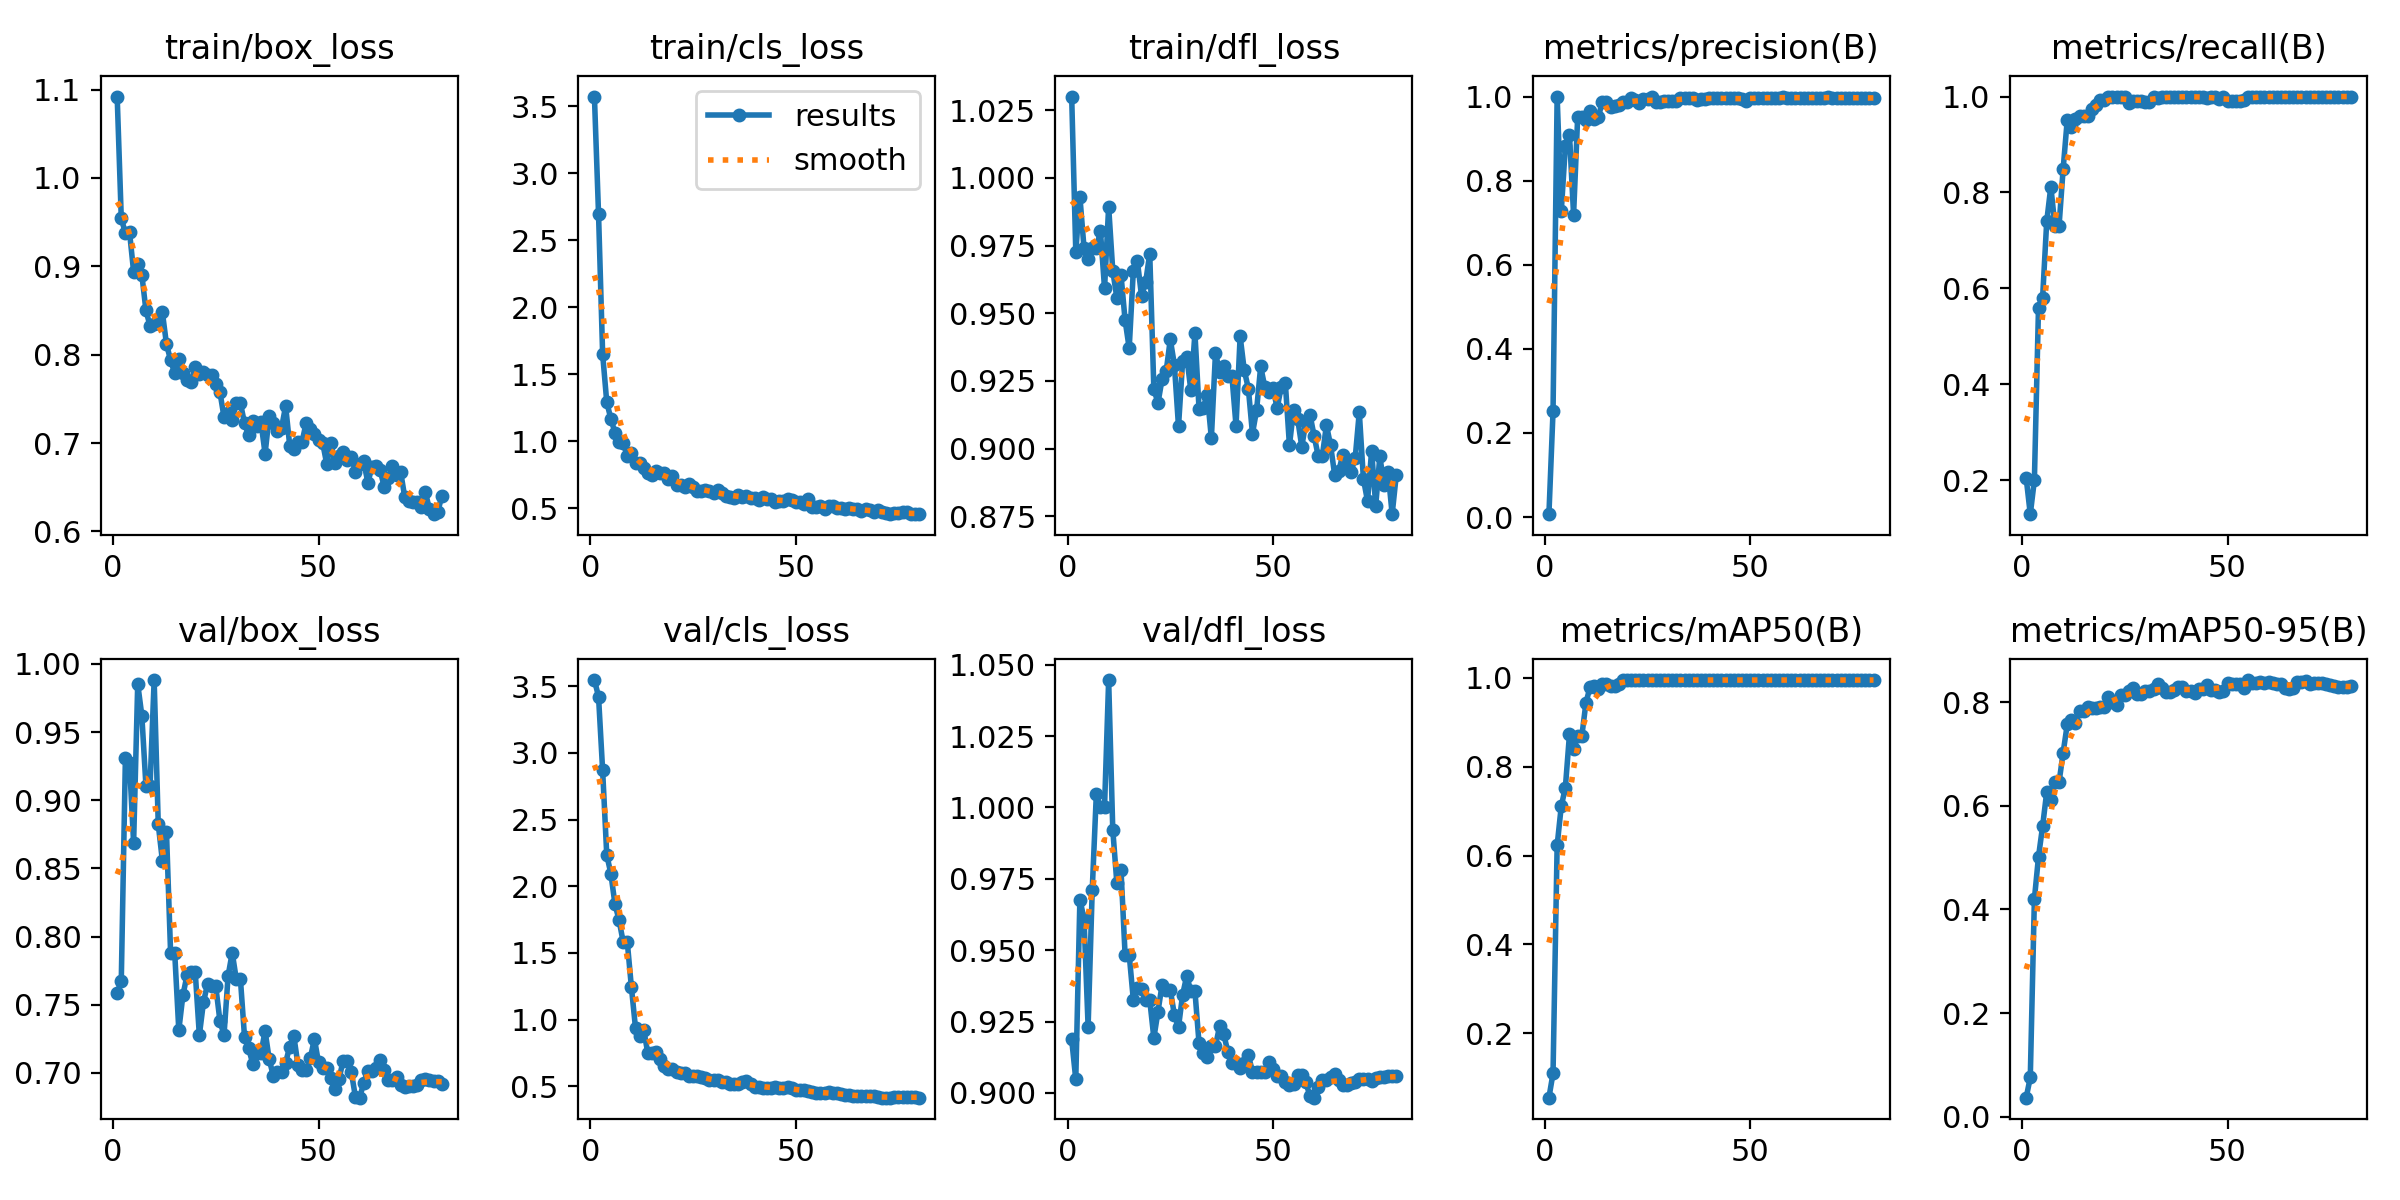

Data behind this chart, as committed beside it:
epoch, time, train/box_loss, train/cls_loss, train/dfl_loss, metrics/precision(B), metrics/recall(B), metrics/mAP50(B), metrics/mAP50-95(B), val/box_loss, val/cls_loss, val/dfl_loss, lr/pg0, lr/pg1, lr/pg2
1, 2.489, 1.092, 3.572, 1.03, 0.0068, 0.2052, 0.05486, 0.03653, 0.7585, 3.547, 0.9187, 0.0001715, 0.0001715, 0.0001715
2, 3.624, 0.9542, 2.696, 0.9727, 0.2513, 0.1294, 0.1098, 0.07551, 0.7678, 3.423, 0.9047, 0.0003528, 0.0003528, 0.0003528
3, 4.747, 0.9376, 1.649, 0.9931, 1, 0.2004, 0.6228, 0.42, 0.9308, 2.869, 0.9677, 0.0005296, 0.0005296, 0.0005296
4, 5.875, 0.9391, 1.292, 0.9742, 0.7269, 0.5597, 0.7107, 0.5019, 0.9275, 2.235, 0.961, 0.0007017, 0.0007017, 0.0007017
5, 6.994, 0.8939, 1.167, 0.9699, 0.8818, 0.5808, 0.753, 0.5608, 0.8686, 2.095, 0.9232, 0.0008693, 0.0008693, 0.0008693
6, 8.102, 0.9024, 1.064, 0.9741, 0.909, 0.7396, 0.8724, 0.627, 0.9854, 1.866, 0.971, 0.001032, 0.001032, 0.001032
7, 9.209, 0.8906, 0.9957, 0.974, 0.7189, 0.8122, 0.8397, 0.6109, 0.9621, 1.746, 1.005, 0.001191, 0.001191, 0.001191
8, 10.3, 0.8501, 0.9842, 0.9803, 0.9518, 0.7302, 0.8686, 0.6456, 0.9105, 1.581, 1, 0.001305, 0.001305, 0.001305
9, 11.42, 0.8326, 0.89, 0.9592, 0.9518, 0.7302, 0.8686, 0.6456, 0.9105, 1.581, 1, 0.001288, 0.001288, 0.001288
10, 12.54, 0.8344, 0.9141, 0.9893, 0.9451, 0.8493, 0.9431, 0.7032, 0.9882, 1.242, 1.045, 0.00127, 0.00127, 0.00127
11, 13.66, 0.8359, 0.8393, 0.9657, 0.9646, 0.9517, 0.9793, 0.7575, 0.8823, 0.9361, 0.9923, 0.001252, 0.001252, 0.001252
12, 14.77, 0.8481, 0.8374, 0.9556, 0.9467, 0.9356, 0.9807, 0.7659, 0.8558, 0.873, 0.9734, 0.001234, 0.001234, 0.001234
13, 15.87, 0.8118, 0.799, 0.9642, 0.9509, 0.9539, 0.975, 0.7608, 0.8765, 0.9187, 0.9782, 0.001217, 0.001217, 0.001217
14, 16.97, 0.7938, 0.7642, 0.9474, 0.9873, 0.9591, 0.9854, 0.784, 0.7883, 0.7476, 0.9485, 0.001199, 0.001199, 0.001199
15, 18.05, 0.779, 0.7449, 0.9371, 0.9873, 0.9591, 0.9854, 0.784, 0.7883, 0.7476, 0.9485, 0.001181, 0.001181, 0.001181
16, 19.17, 0.7946, 0.7762, 0.9656, 0.9759, 0.9596, 0.9823, 0.7905, 0.7313, 0.7546, 0.9327, 0.001164, 0.001164, 0.001164
17, 20.27, 0.7797, 0.7643, 0.9691, 0.977, 0.9745, 0.9805, 0.7891, 0.757, 0.7025, 0.9369, 0.001146, 0.001146, 0.001146
18, 21.36, 0.7712, 0.7648, 0.9564, 0.9798, 0.9828, 0.9869, 0.7884, 0.7716, 0.6515, 0.9365, 0.001128, 0.001128, 0.001128
19, 22.48, 0.7685, 0.7204, 0.9614, 0.9879, 0.9937, 0.995, 0.7907, 0.7739, 0.6262, 0.9325, 0.001111, 0.001111, 0.001111
20, 23.59, 0.7857, 0.7406, 0.972, 0.9879, 0.9937, 0.995, 0.7907, 0.7739, 0.6262, 0.9325, 0.001093, 0.001093, 0.001093
21, 24.69, 0.778, 0.6736, 0.922, 0.9958, 0.9989, 0.995, 0.811, 0.7277, 0.6032, 0.9192, 0.001075, 0.001075, 0.001075
22, 25.82, 0.7802, 0.676, 0.9168, 0.9913, 1, 0.995, 0.7998, 0.7518, 0.6007, 0.9284, 0.001058, 0.001058, 0.001058
23, 26.93, 0.7767, 0.656, 0.9256, 0.984, 1, 0.995, 0.7958, 0.7653, 0.6013, 0.9378, 0.00104, 0.00104, 0.00104
24, 28.03, 0.7772, 0.684, 0.9286, 0.9933, 0.9984, 0.995, 0.8151, 0.7635, 0.5783, 0.9361, 0.001022, 0.001022, 0.001022
25, 29.13, 0.7673, 0.6608, 0.9403, 0.9933, 0.9984, 0.995, 0.8151, 0.7635, 0.5783, 0.9361, 0.001005, 0.001005, 0.001005
26, 30.24, 0.758, 0.6316, 0.931, 0.9986, 0.9876, 0.995, 0.8216, 0.7383, 0.5773, 0.9273, 0.0009869, 0.0009869, 0.0009869
27, 31.37, 0.7294, 0.627, 0.9082, 0.9878, 0.9901, 0.9948, 0.8278, 0.7277, 0.5722, 0.9231, 0.0009692, 0.0009692, 0.0009692
28, 32.49, 0.7335, 0.6383, 0.9322, 0.9875, 0.9911, 0.9948, 0.8157, 0.7712, 0.5621, 0.9344, 0.0009515, 0.0009515, 0.0009515
29, 33.6, 0.7264, 0.6252, 0.934, 0.9887, 0.9901, 0.9948, 0.8166, 0.7882, 0.5466, 0.941, 0.0009339, 0.0009339, 0.0009339
30, 34.71, 0.7457, 0.6149, 0.9215, 0.9897, 0.9887, 0.9948, 0.8213, 0.7686, 0.545, 0.9356, 0.0009162, 0.0009162, 0.0009162
31, 35.81, 0.745, 0.6364, 0.9426, 0.9897, 0.9887, 0.9948, 0.8213, 0.7686, 0.545, 0.9356, 0.0008985, 0.0008985, 0.0008985
32, 36.9, 0.7223, 0.6096, 0.9146, 0.9885, 0.9999, 0.9948, 0.8254, 0.7262, 0.5346, 0.9173, 0.0008808, 0.0008808, 0.0008808
33, 37.98, 0.7085, 0.5908, 0.9151, 0.9977, 0.9978, 0.995, 0.8346, 0.718, 0.5349, 0.9139, 0.0008631, 0.0008631, 0.0008631
34, 39.09, 0.7244, 0.5854, 0.9199, 0.9973, 1, 0.995, 0.8286, 0.7066, 0.5157, 0.9126, 0.0008454, 0.0008454, 0.0008454
35, 40.2, 0.7192, 0.5744, 0.9038, 0.9965, 0.9984, 0.995, 0.8199, 0.7146, 0.5131, 0.9164, 0.0008277, 0.0008277, 0.0008277
36, 41.3, 0.7233, 0.5986, 0.9354, 0.9965, 0.9984, 0.995, 0.8199, 0.7146, 0.5131, 0.9164, 0.0008101, 0.0008101, 0.0008101
37, 42.41, 0.688, 0.5867, 0.9281, 0.9929, 0.9983, 0.995, 0.8234, 0.7308, 0.5342, 0.9233, 0.0007924, 0.0007924, 0.0007924
38, 43.51, 0.7305, 0.5876, 0.9304, 0.9945, 0.9995, 0.995, 0.8297, 0.71, 0.5401, 0.9206, 0.0007747, 0.0007747, 0.0007747
39, 44.6, 0.7222, 0.5725, 0.9268, 0.9952, 1, 0.995, 0.8306, 0.6979, 0.5181, 0.9144, 0.000757, 0.000757, 0.000757
40, 45.68, 0.7136, 0.5748, 0.9268, 0.9957, 1, 0.995, 0.8228, 0.7005, 0.4953, 0.9104, 0.0007393, 0.0007393, 0.0007393
41, 46.76, 0.7172, 0.562, 0.9084, 0.9957, 1, 0.995, 0.8228, 0.7005, 0.4953, 0.9104, 0.0007216, 0.0007216, 0.0007216
42, 47.87, 0.7418, 0.5853, 0.9415, 0.9961, 1, 0.995, 0.8179, 0.7076, 0.483, 0.9086, 0.000704, 0.000704, 0.000704
43, 48.96, 0.6969, 0.5654, 0.929, 0.9977, 1, 0.995, 0.8267, 0.7193, 0.4893, 0.9103, 0.0006863, 0.0006863, 0.0006863
44, 50.08, 0.6927, 0.5679, 0.9222, 0.9954, 0.9983, 0.995, 0.8267, 0.7269, 0.4876, 0.9131, 0.0006686, 0.0006686, 0.0006686
45, 51.21, 0.7015, 0.5497, 0.9055, 0.9954, 0.9979, 0.995, 0.8328, 0.7058, 0.4902, 0.9075, 0.0006509, 0.0006509, 0.0006509
46, 52.31, 0.7014, 0.5567, 0.9141, 0.9955, 0.9988, 0.995, 0.8241, 0.7019, 0.4871, 0.9073, 0.0006332, 0.0006332, 0.0006332
47, 53.4, 0.723, 0.5524, 0.9303, 0.9955, 0.9988, 0.995, 0.8241, 0.7019, 0.4871, 0.9073, 0.0006155, 0.0006155, 0.0006155
48, 54.51, 0.7158, 0.5656, 0.9227, 0.9933, 0.9955, 0.995, 0.8207, 0.7107, 0.4937, 0.9074, 0.0005979, 0.0005979, 0.0005979
49, 55.61, 0.7098, 0.5593, 0.9209, 0.9893, 0.9981, 0.995, 0.822, 0.7251, 0.4847, 0.9108, 0.0005802, 0.0005802, 0.0005802
50, 56.72, 0.7032, 0.5444, 0.9225, 0.9974, 0.9897, 0.995, 0.8375, 0.7077, 0.4677, 0.9085, 0.0005625, 0.0005625, 0.0005625
51, 57.83, 0.7004, 0.5482, 0.9149, 0.9975, 0.9915, 0.995, 0.8359, 0.7038, 0.4722, 0.906, 0.0005448, 0.0005448, 0.0005448
52, 58.9, 0.6763, 0.5291, 0.9228, 0.9975, 0.9915, 0.995, 0.8359, 0.7038, 0.4722, 0.906, 0.0005271, 0.0005271, 0.0005271
53, 60.01, 0.6998, 0.5671, 0.9243, 0.9976, 0.9917, 0.995, 0.8358, 0.6965, 0.4623, 0.9038, 0.0005094, 0.0005094, 0.0005094
54, 61.12, 0.6772, 0.5066, 0.9012, 0.9967, 0.9933, 0.995, 0.8279, 0.6882, 0.457, 0.9028, 0.0004918, 0.0004918, 0.0004918
55, 62.24, 0.6849, 0.5118, 0.9143, 0.9964, 0.9987, 0.995, 0.8431, 0.6959, 0.4458, 0.9031, 0.0004741, 0.0004741, 0.0004741
56, 63.33, 0.6903, 0.5128, 0.9109, 0.9973, 1, 0.995, 0.8375, 0.7088, 0.4477, 0.9063, 0.0004564, 0.0004564, 0.0004564
57, 64.41, 0.6806, 0.4958, 0.9007, 0.9973, 1, 0.995, 0.8375, 0.7088, 0.4477, 0.9063, 0.0004387, 0.0004387, 0.0004387
58, 65.52, 0.6844, 0.519, 0.9098, 0.998, 1, 0.995, 0.8401, 0.7005, 0.4535, 0.9037, 0.000421, 0.000421, 0.000421
59, 66.64, 0.667, 0.5189, 0.9125, 0.9977, 1, 0.995, 0.8366, 0.6821, 0.4509, 0.8988, 0.0004033, 0.0004033, 0.0004033
60, 67.76, 0.6758, 0.5019, 0.9047, 0.9973, 1, 0.995, 0.8386, 0.6818, 0.4477, 0.8983, 0.0003857, 0.0003857, 0.0003857
... 20 more rows
